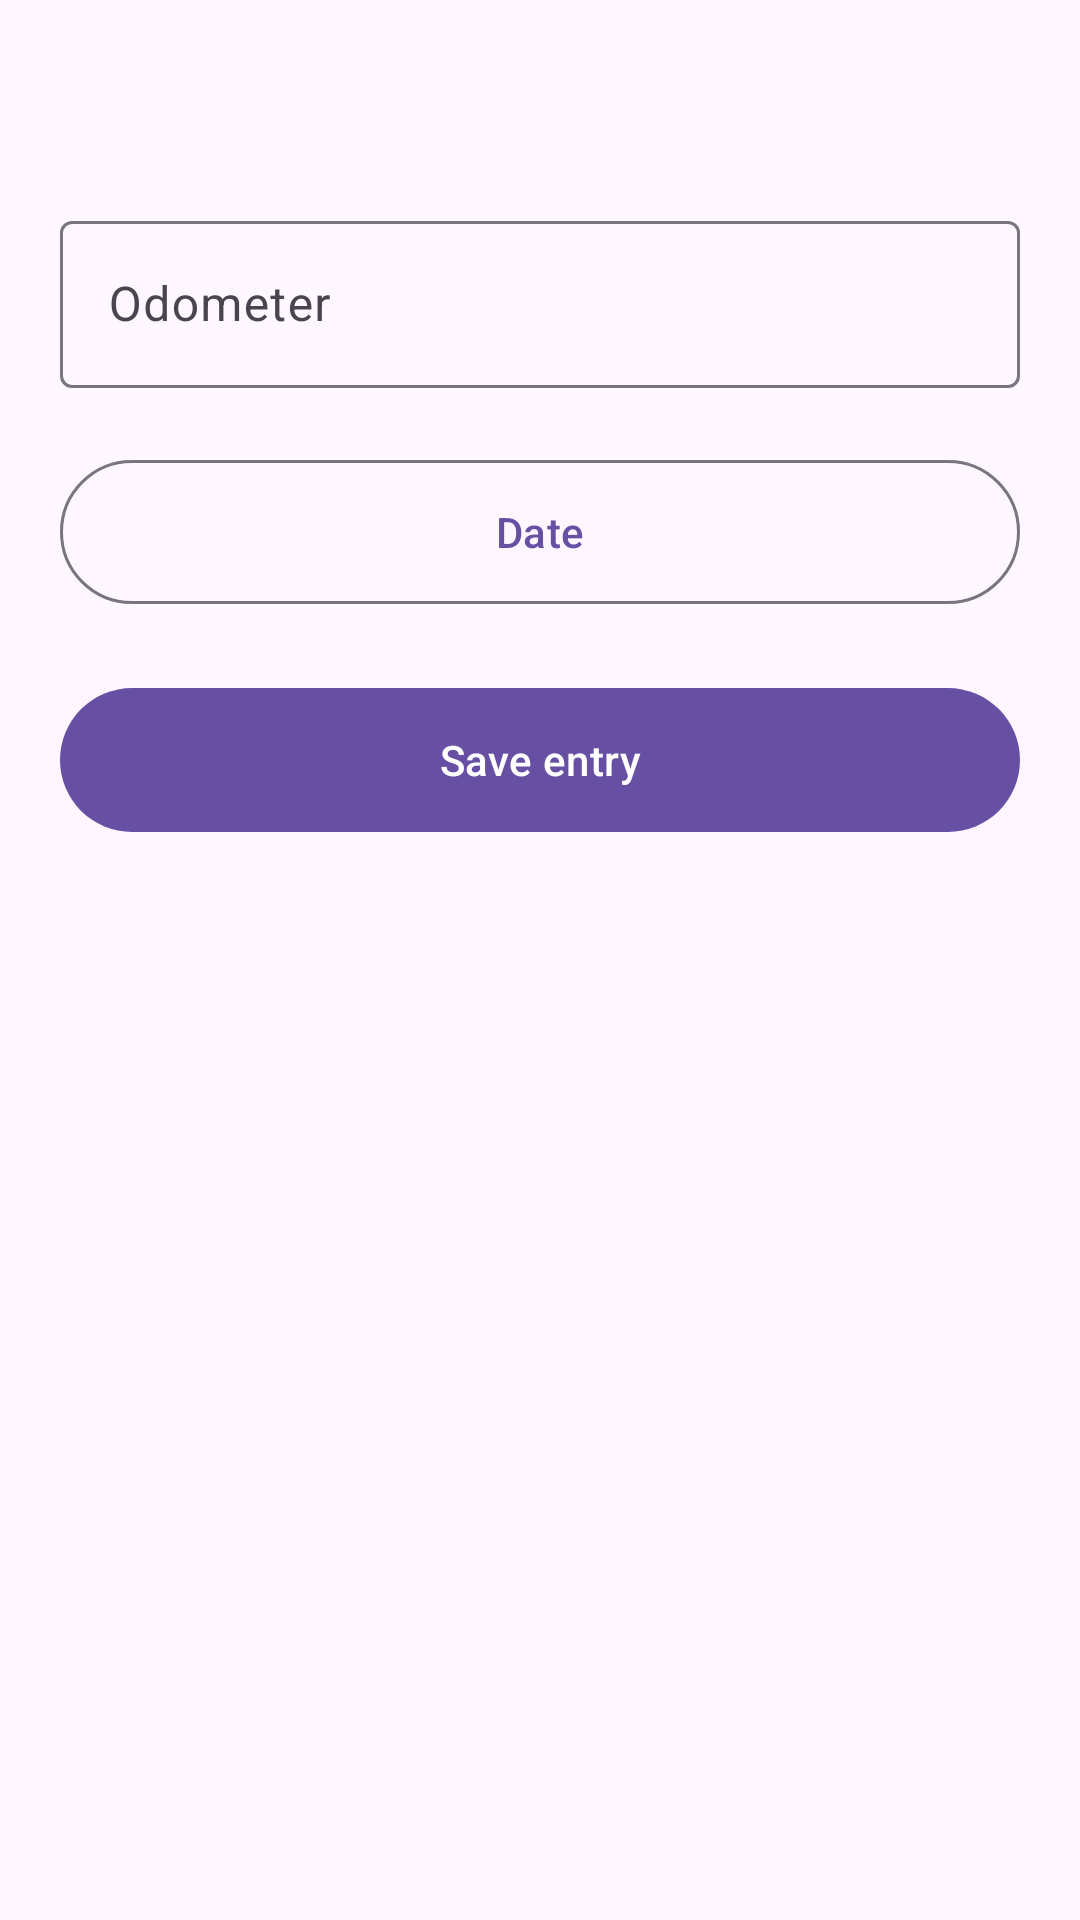

Reconstruct the res/layout file that produces this screen, plus the resources it refers to.
<!-- AndroidManifest.xml: application theme Theme.MotoLog -->
<!-- res/layout/distancelog_add.xml -->
<?xml version="1.0" encoding="utf-8"?>
<androidx.core.widget.NestedScrollView xmlns:android="http://schemas.android.com/apk/res/android"
    android:layout_width="match_parent"
    android:layout_height="match_parent"
    android:fillViewport="true">
    <LinearLayout android:layout_width="match_parent" android:layout_height="wrap_content"
        android:orientation="vertical" android:padding="20dp" android:paddingBottom="32dp">
        <TextView android:id="@+id/editor_heading" android:layout_width="match_parent"
            android:layout_height="wrap_content" android:textAppearance="?attr/textAppearanceHeadlineSmall" />
        <com.google.android.material.textfield.TextInputLayout android:id="@+id/odometer_input"
            style="@style/Widget.Material3.TextInputLayout.OutlinedBox"
            android:layout_width="match_parent" android:layout_height="wrap_content"
            android:layout_marginTop="16dp" android:hint="@string/log_odometer">
            <com.google.android.material.textfield.TextInputEditText android:id="@+id/et_distancelog"
                android:layout_width="match_parent" android:layout_height="wrap_content"
                android:inputType="number" android:imeOptions="actionDone" />
        </com.google.android.material.textfield.TextInputLayout>
        <com.google.android.material.button.MaterialButton android:id="@+id/log_date"
            style="@style/Widget.Material3.Button.OutlinedButton"
            android:layout_width="match_parent" android:layout_height="wrap_content"
            android:minHeight="56dp" android:layout_marginTop="20dp" android:text="@string/date" />
        <com.google.android.material.button.MaterialButton android:id="@+id/save_log"
            android:layout_width="match_parent" android:layout_height="wrap_content"
            android:minHeight="56dp" android:layout_marginTop="20dp" android:text="@string/log_save" />
        <com.google.android.material.button.MaterialButton android:id="@+id/bt_deleteDistanceLog"
            style="@style/Widget.Material3.Button.TextButton"
            android:layout_width="match_parent" android:layout_height="wrap_content"
            android:minHeight="48dp" android:text="@string/delete_log"
            android:textColor="?attr/colorError" android:visibility="gone" />
    </LinearLayout>
</androidx.core.widget.NestedScrollView>
<!-- resources referenced by this layout -->
<resources>
  <string name="date">Date</string>
  <string name="delete_log">Delete log</string>
  <string name="log_odometer">Odometer</string>
  <string name="log_save">Save entry</string>
  <style name="Theme.MotoLog" parent="Base.Theme.MotoLog" />
  <style name="Base.Theme.MotoLog" parent="Theme.Material3.DayNight">
          <item name="colorOnBackground">@color/black</item>
      </style>
  <color name="black">#FF000000</color>
</resources>
